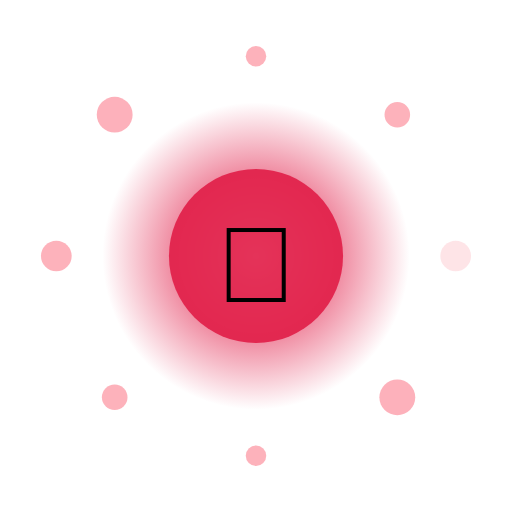
t = 0.00 s
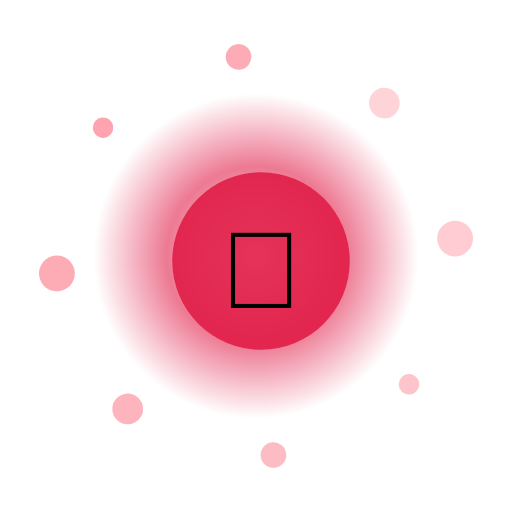
t = 1.67 s
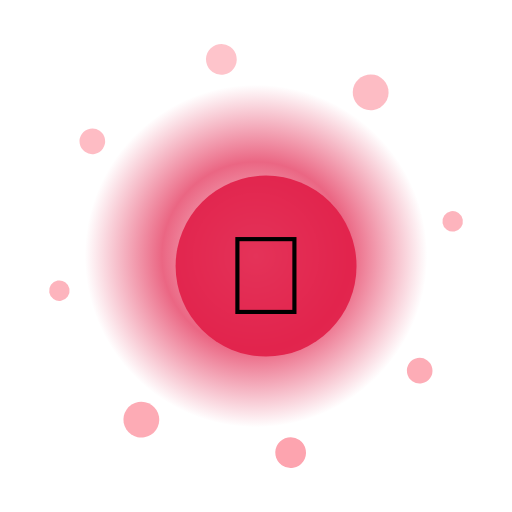
t = 3.33 s
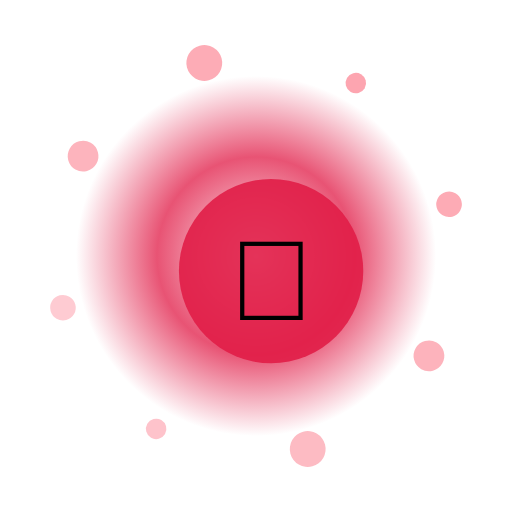
t = 5.00 s
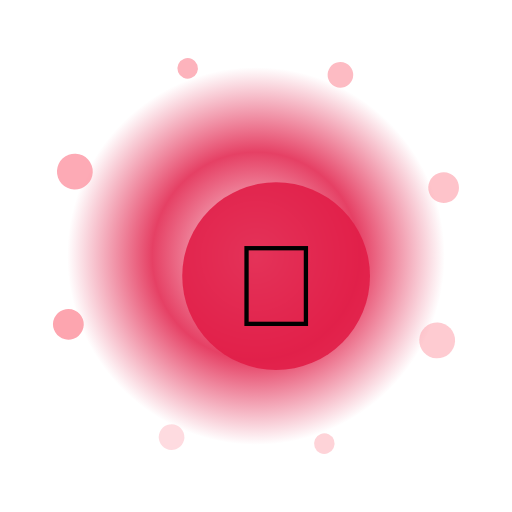
t = 6.67 s
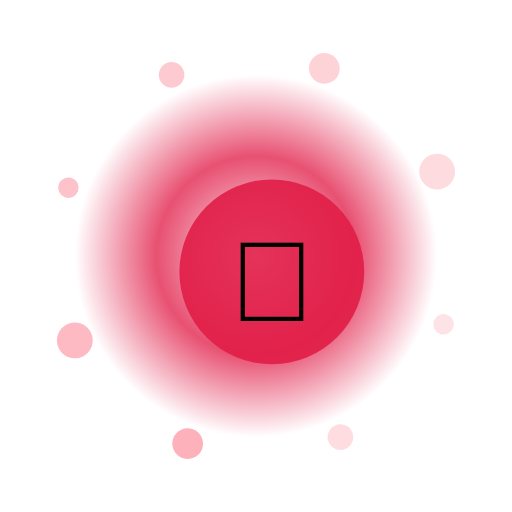
t = 8.33 s

The animated SVG that drew these frames (rendered in a browser with its animation timeline set to each time). Animation: 13 SMIL elements (animate=10,animateTransform=3); frames cover the first 8.33 s, repeats indefinitely.

<?xml version="1.0" encoding="UTF-8"?>
<svg xmlns="http://www.w3.org/2000/svg" viewBox="0 0 200 200" width="200" height="200" style="background:transparent">
  <defs>
    <radialGradient id="g250" cx="50%" cy="50%" r="50%">
      <stop offset="0%" stop-color="#FFF" stop-opacity="0.95"/>
      <stop offset="55%" stop-color="#E11D48" stop-opacity="0.85"/>
      <stop offset="100%" stop-color="#E11D48" stop-opacity="0"/>
    </radialGradient>
    <filter id="glow250" x="-50%" y="-50%" width="200%" height="200%">
      <feGaussianBlur stdDeviation="3" result="b"/>
      <feMerge><feMergeNode in="b"/><feMergeNode in="SourceGraphic"/></feMerge>
    </filter>
  </defs>

  <!-- outer rotating rays -->
  <g filter="url(#glow250)">
    <g>
      <rect x="99" y="10" width="2" height="30" fill="#FFF" opacity="0.35" transform="rotate(0 100 100)"/><rect x="99" y="10" width="2" height="30" fill="#FFF" opacity="0.35" transform="rotate(30 100 100)"/><rect x="99" y="10" width="2" height="30" fill="#FFF" opacity="0.35" transform="rotate(60 100 100)"/><rect x="99" y="10" width="2" height="30" fill="#FFF" opacity="0.35" transform="rotate(90 100 100)"/><rect x="99" y="10" width="2" height="30" fill="#FFF" opacity="0.35" transform="rotate(120 100 100)"/><rect x="99" y="10" width="2" height="30" fill="#FFF" opacity="0.35" transform="rotate(150 100 100)"/><rect x="99" y="10" width="2" height="30" fill="#FFF" opacity="0.35" transform="rotate(180 100 100)"/><rect x="99" y="10" width="2" height="30" fill="#FFF" opacity="0.35" transform="rotate(210 100 100)"/><rect x="99" y="10" width="2" height="30" fill="#FFF" opacity="0.35" transform="rotate(240 100 100)"/><rect x="99" y="10" width="2" height="30" fill="#FFF" opacity="0.35" transform="rotate(270 100 100)"/><rect x="99" y="10" width="2" height="30" fill="#FFF" opacity="0.35" transform="rotate(300 100 100)"/><rect x="99" y="10" width="2" height="30" fill="#FFF" opacity="0.35" transform="rotate(330 100 100)"/>
      <animateTransform attributeName="transform" type="rotate" from="0 100 100" to="360 100 100" dur="10.0s" repeatCount="indefinite"/>
    </g>
  </g>

  <!-- pulsing aura -->
  <circle cx="100" cy="100" r="70" fill="url(#g250)">
    <animate attributeName="r" values="60;74;60" dur="1.90s" repeatCount="indefinite"/>
    <animate attributeName="opacity" values="0.6;1;0.6" dur="1.90s" repeatCount="indefinite"/>
  </circle>

  <!-- orbiting particles -->
  <g>
    <circle cx="178.0" cy="100.0" r="6" fill="#FDA4AF" opacity="0.85"><animate attributeName="opacity" values="0.3;1;0.3" dur="1.90s" begin="0.00s" repeatCount="indefinite"/></circle><circle cx="155.2" cy="155.2" r="7" fill="#FDA4AF" opacity="0.85"><animate attributeName="opacity" values="0.3;1;0.3" dur="1.90s" begin="0.12s" repeatCount="indefinite"/></circle><circle cx="100.0" cy="178.0" r="4" fill="#FDA4AF" opacity="0.85"><animate attributeName="opacity" values="0.3;1;0.3" dur="1.90s" begin="0.24s" repeatCount="indefinite"/></circle><circle cx="44.8" cy="155.2" r="5" fill="#FDA4AF" opacity="0.85"><animate attributeName="opacity" values="0.3;1;0.3" dur="1.90s" begin="0.36s" repeatCount="indefinite"/></circle><circle cx="22.0" cy="100.0" r="6" fill="#FDA4AF" opacity="0.85"><animate attributeName="opacity" values="0.3;1;0.3" dur="1.90s" begin="0.48s" repeatCount="indefinite"/></circle><circle cx="44.8" cy="44.8" r="7" fill="#FDA4AF" opacity="0.85"><animate attributeName="opacity" values="0.3;1;0.3" dur="1.90s" begin="0.60s" repeatCount="indefinite"/></circle><circle cx="100.0" cy="22.0" r="4" fill="#FDA4AF" opacity="0.85"><animate attributeName="opacity" values="0.3;1;0.3" dur="1.90s" begin="0.72s" repeatCount="indefinite"/></circle><circle cx="155.2" cy="44.8" r="5" fill="#FDA4AF" opacity="0.85"><animate attributeName="opacity" values="0.3;1;0.3" dur="1.90s" begin="0.84s" repeatCount="indefinite"/></circle>
    <animateTransform attributeName="transform" type="rotate" from="0 100 100" to="-360 100 100" dur="12.0s" repeatCount="indefinite"/>
  </g>

  <!-- core glyph -->
  <g>
    <circle cx="100" cy="100" r="34" fill="#E11D48" opacity="0.9"/>
    <text x="100" y="118" text-anchor="middle" font-size="42" font-family="Apple Color Emoji, Segoe UI Emoji, Noto Color Emoji, sans-serif">🎵</text>
    <animateTransform attributeName="transform" type="scale" values="1;1.08;1" dur="1.90s" additive="sum" repeatCount="indefinite"/>
  </g>

  <title>Jalwa Ballad</title>
</svg>
